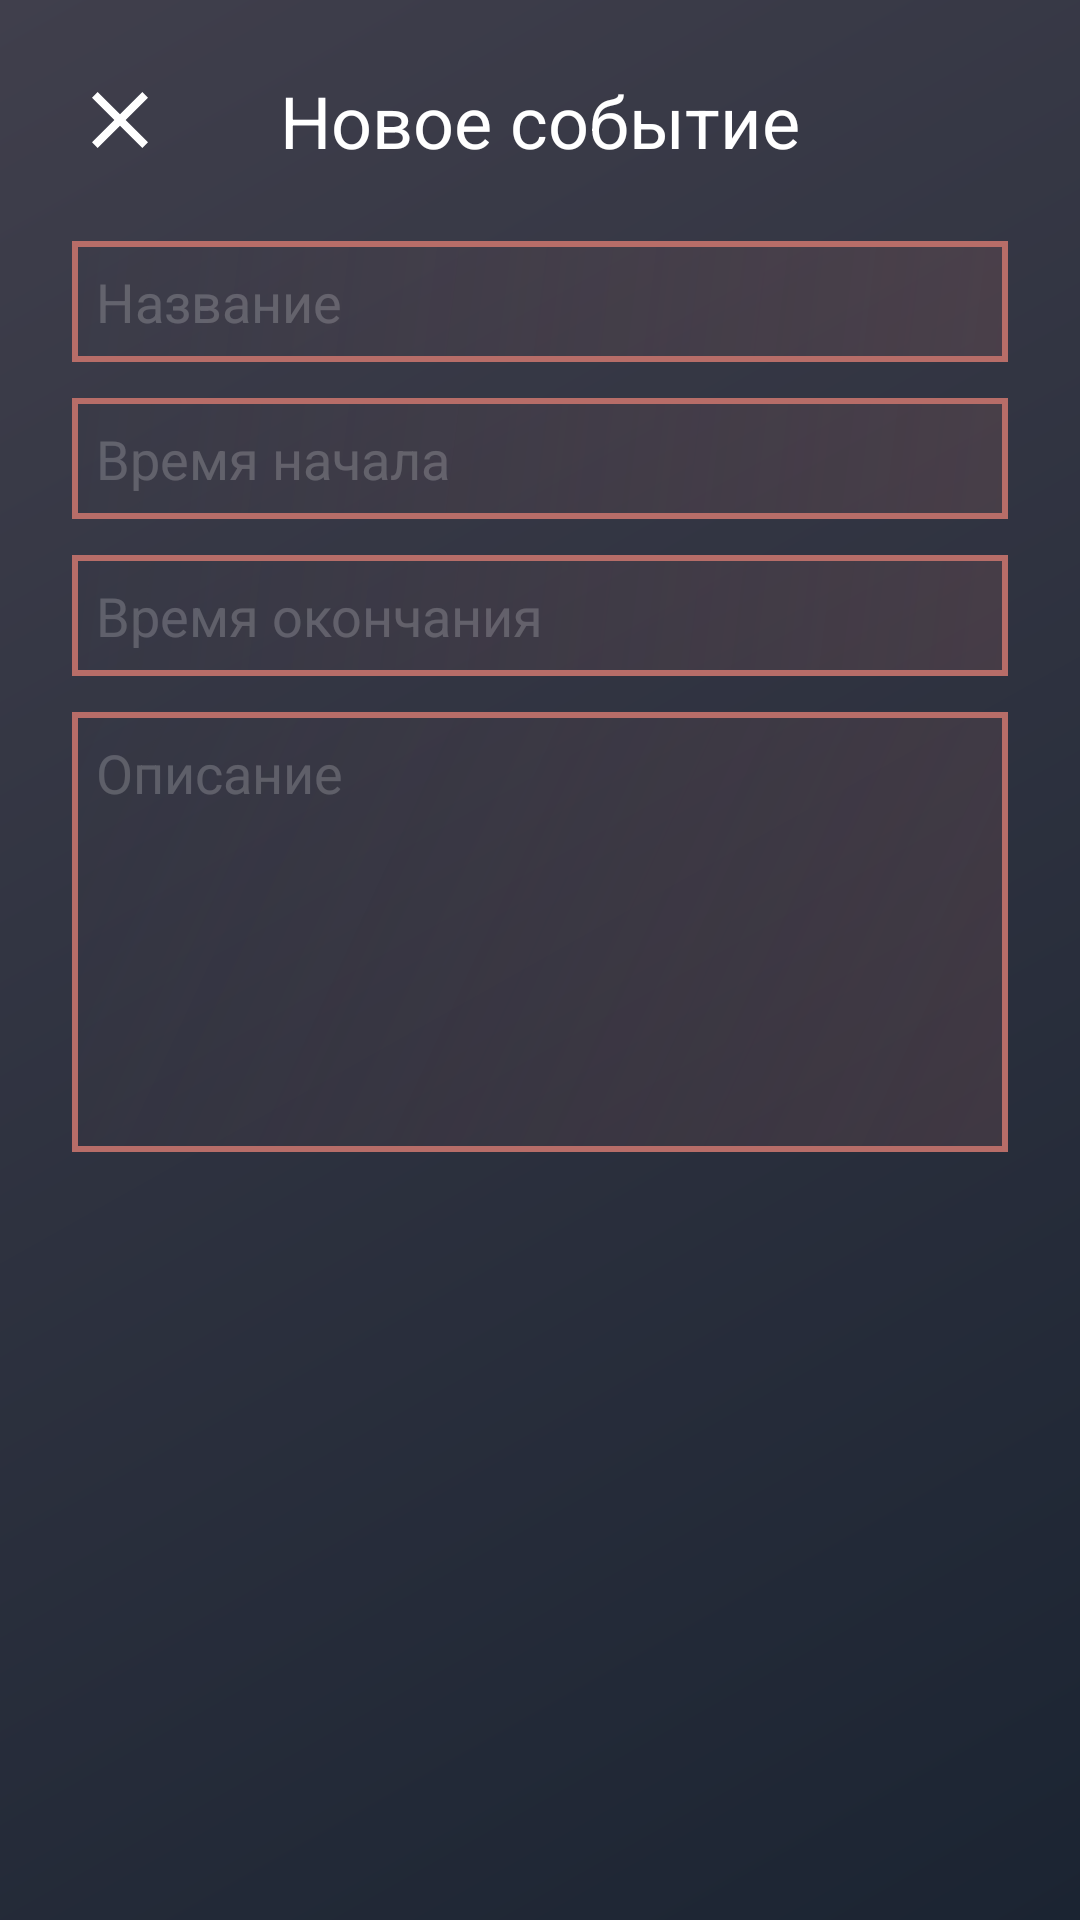

Here is an Android app screen rendered from its layout file. Give the layout XML and the strings, colors and styles it references.
<!-- AndroidManifest.xml: application theme Theme.ToDoList -->
<!-- res/layout/activity_add.xml -->
<?xml version="1.0" encoding="utf-8"?>
<androidx.constraintlayout.widget.ConstraintLayout xmlns:android="http://schemas.android.com/apk/res/android"
    xmlns:app="http://schemas.android.com/apk/res-auto"
    xmlns:tools="http://schemas.android.com/tools"
    android:layout_width="match_parent"
    android:layout_height="match_parent"
    android:background="@drawable/bg"
    tools:context=".activity.AddActivity">

    <RelativeLayout
        android:id="@+id/topBar"
        android:layout_width="0dp"
        android:layout_height="wrap_content"
        app:layout_constraintEnd_toEndOf="parent"
        android:layout_margin="24dp"
        app:layout_constraintStart_toStartOf="parent"
        app:layout_constraintTop_toTopOf="parent">

        <ImageView
            android:id="@+id/cancelButton"
            android:layout_width="wrap_content"
            android:layout_height="wrap_content"
            android:layout_centerVertical="true"
            android:background="@drawable/ic_sharp_clear_24"
            android:onClick="cancelClick" />

        <TextView
            android:id="@+id/titleText"
            android:layout_width="wrap_content"
            android:layout_height="wrap_content"
            android:theme="@style/TitleText"
            android:layout_centerHorizontal="true"
            android:text="@string/new_event"
            android:textSize="24sp" />

        <ImageView
            android:id="@+id/addButton"
            android:layout_width="wrap_content"
            android:layout_height="wrap_content"
            android:layout_centerVertical="true"
            android:layout_alignParentEnd="true"
            android:background="@drawable/ic_baseline_check_24"
            android:onClick="doneClick" />
    </RelativeLayout>

    <EditText
        android:id="@+id/editTextName"
        android:layout_width="0dp"
        android:layout_height="wrap_content"
        android:layout_marginStart="24dp"
        android:padding="8dp"
        android:layout_marginTop="24dp"
        android:layout_marginEnd="24dp"
        android:background="@drawable/text_box"
        android:ems="10"
        android:textColor="#FFFFFF"
        android:hint="@string/name"
        android:inputType="text"
        android:maxLines="1"
        android:shadowColor="#40000000"
        android:shadowDx="4"
        android:shadowDy="4"
        android:singleLine="true"
        android:textColorHint="#33FFFFFF"
        app:layout_constraintBottom_toTopOf="@+id/textTimeStart"
        app:layout_constraintEnd_toEndOf="parent"
        app:layout_constraintStart_toStartOf="parent"
        app:layout_constraintTop_toBottomOf="@id/topBar" />

    <TextView
        android:id="@+id/textTimeStart"
        android:layout_width="0dp"
        android:layout_height="wrap_content"
        android:layout_marginStart="24dp"
        android:layout_marginTop="12dp"
        android:padding="8dp"
        android:layout_marginEnd="24dp"
        android:background="@drawable/text_box"
        android:hint="@string/time_start"
        android:textColor="#FFFFFF"
        android:onClick="timeClick"
        android:shadowColor="#40000000"
        android:shadowDx="4"
        android:shadowDy="4"
        android:textColorHint="#33FFFFFF"
        android:textSize="18sp"
        app:layout_constraintBottom_toTopOf="@+id/textTimeFinish"
        app:layout_constraintEnd_toEndOf="parent"
        app:layout_constraintStart_toStartOf="parent"
        app:layout_constraintTop_toBottomOf="@+id/editTextName" />

    <TextView
        android:id="@+id/textTimeFinish"
        android:layout_width="0dp"
        android:layout_height="wrap_content"
        android:layout_marginStart="24dp"
        android:layout_marginTop="12dp"
        android:layout_marginEnd="24dp"
        android:background="@drawable/text_box"
        android:hint="@string/time_finish"
        android:textColor="#FFFFFF"
        android:onClick="timeClick"
        android:shadowColor="#40000000"
        android:shadowDx="4"
        android:shadowDy="4"
        android:padding="8dp"
        android:textColorHighlight="#33FFFFFF"
        android:textColorHint="#33FFFFFF"
        android:textSize="18sp"
        app:layout_constraintBottom_toTopOf="@+id/editTextDescription"
        app:layout_constraintEnd_toEndOf="parent"
        app:layout_constraintStart_toStartOf="parent"
        app:layout_constraintTop_toBottomOf="@+id/textTimeStart" />

    <EditText
        android:id="@+id/editTextDescription"
        android:layout_width="0dp"
        android:layout_height="0dp"
        android:layout_marginStart="24dp"
        android:layout_marginTop="12dp"
        android:layout_marginEnd="24dp"
        android:layout_marginBottom="256dp"
        android:background="@drawable/text_box"
        android:ems="10"
        android:gravity="start|top"
        android:hint="@string/description"
        android:inputType="textMultiLine"
        android:padding="8dp"
        android:shadowColor="#40000000"
        android:shadowDx="4"
        android:shadowDy="4"
        android:textColor="#FFFFFF"
        android:textColorHint="#33FFFFFF"
        android:textSize="18sp"
        app:layout_constraintBottom_toBottomOf="parent"
        app:layout_constraintEnd_toEndOf="parent"
        app:layout_constraintHorizontal_bias="0.0"
        app:layout_constraintStart_toStartOf="parent"
        app:layout_constraintTop_toBottomOf="@+id/textTimeFinish"
        app:layout_constraintVertical_bias="0.0" />
</androidx.constraintlayout.widget.ConstraintLayout>
<!-- resources referenced by this layout -->
<resources>
  <!-- drawable bg (drawable) -->
  <?xml version="1.0" encoding="utf-8"?>
  <shape
      xmlns:android="http://schemas.android.com/apk/res/android"
      android:shape="rectangle">
  <size
      android:width="0dp"
      android:height="0dp">
  </size>
      <gradient
          android:type="linear"
  
          android:startColor="@color/darkLiver"
          android:endColor="@color/gunmetal"
          android:angle="315">
      </gradient>
      </shape>
  <!-- drawable ic_sharp_clear_24 (drawable) -->
  <vector android:height="32dp" android:tint="#FFFFFF"
      android:viewportHeight="24" android:viewportWidth="24"
      android:width="32dp" xmlns:android="http://schemas.android.com/apk/res/android">
      <path android:fillColor="@color/white" android:pathData="M19,6.41L17.59,5 12,10.59 6.41,5 5,6.41 10.59,12 5,17.59 6.41,19 12,13.41 17.59,19 19,17.59 13.41,12 19,6.41z"/>
  </vector>
  <!-- drawable text_box (drawable) -->
  <?xml version="1.0" encoding="utf-8"?>
  <shape
      xmlns:android="http://schemas.android.com/apk/res/android"
      android:shape="rectangle">
  
      <stroke
          android:width="@dimen/cardview_default_radius"
          android:color="@color/penny">
      </stroke>
      <gradient
          android:type="linear"
          android:startColor="#00B76D68"
          android:endColor="#2BB76D68"
          android:angle="315">
      </gradient>
  
  </shape>
  <string name="description">Описание</string>
  <string name="name">Название</string>
  <string name="new_event">Новое событие</string>
  <string name="time_finish">Время окончания</string>
  <string name="time_start">Время начала</string>
  <style name="TitleText">
          <item name="android:shadowDx">4</item>
          <item name="android:shadowDy">4</item>
          <item name="android:shadowColor">#40000000</item>
          <item name="android:textColor">#FFFFFF</item>
      </style>
  <style name="Theme.ToDoList" parent="Theme.MaterialComponents.DayNight.NoActionBar">
          
          <item name="colorPrimary">@color/darkLiver</item>
          <item name="colorPrimaryVariant">@color/xicetic</item>
          <item name="colorOnPrimary">@color/white</item>
          
          <item name="colorSecondary">@color/raisnBlack</item>
          <item name="colorSecondaryVariant">@color/gunmetal</item>
          <item name="colorOnSecondary">@color/black</item>
          
          <item name="android:statusBarColor" tools:targetApi="l">?attr/colorPrimaryVariant</item>
          
      </style>
  <color name="darkLiver">#403F4C</color>
  <color name="gunmetal">#1B2432</color>
  <color name="white">#FFFFFFFF</color>
  <color name="penny">#B76D68</color>
  <color name="xicetic">#121420</color>
  <color name="raisnBlack">#2C2B3C</color>
  <color name="black">#FF000000</color>
</resources>
